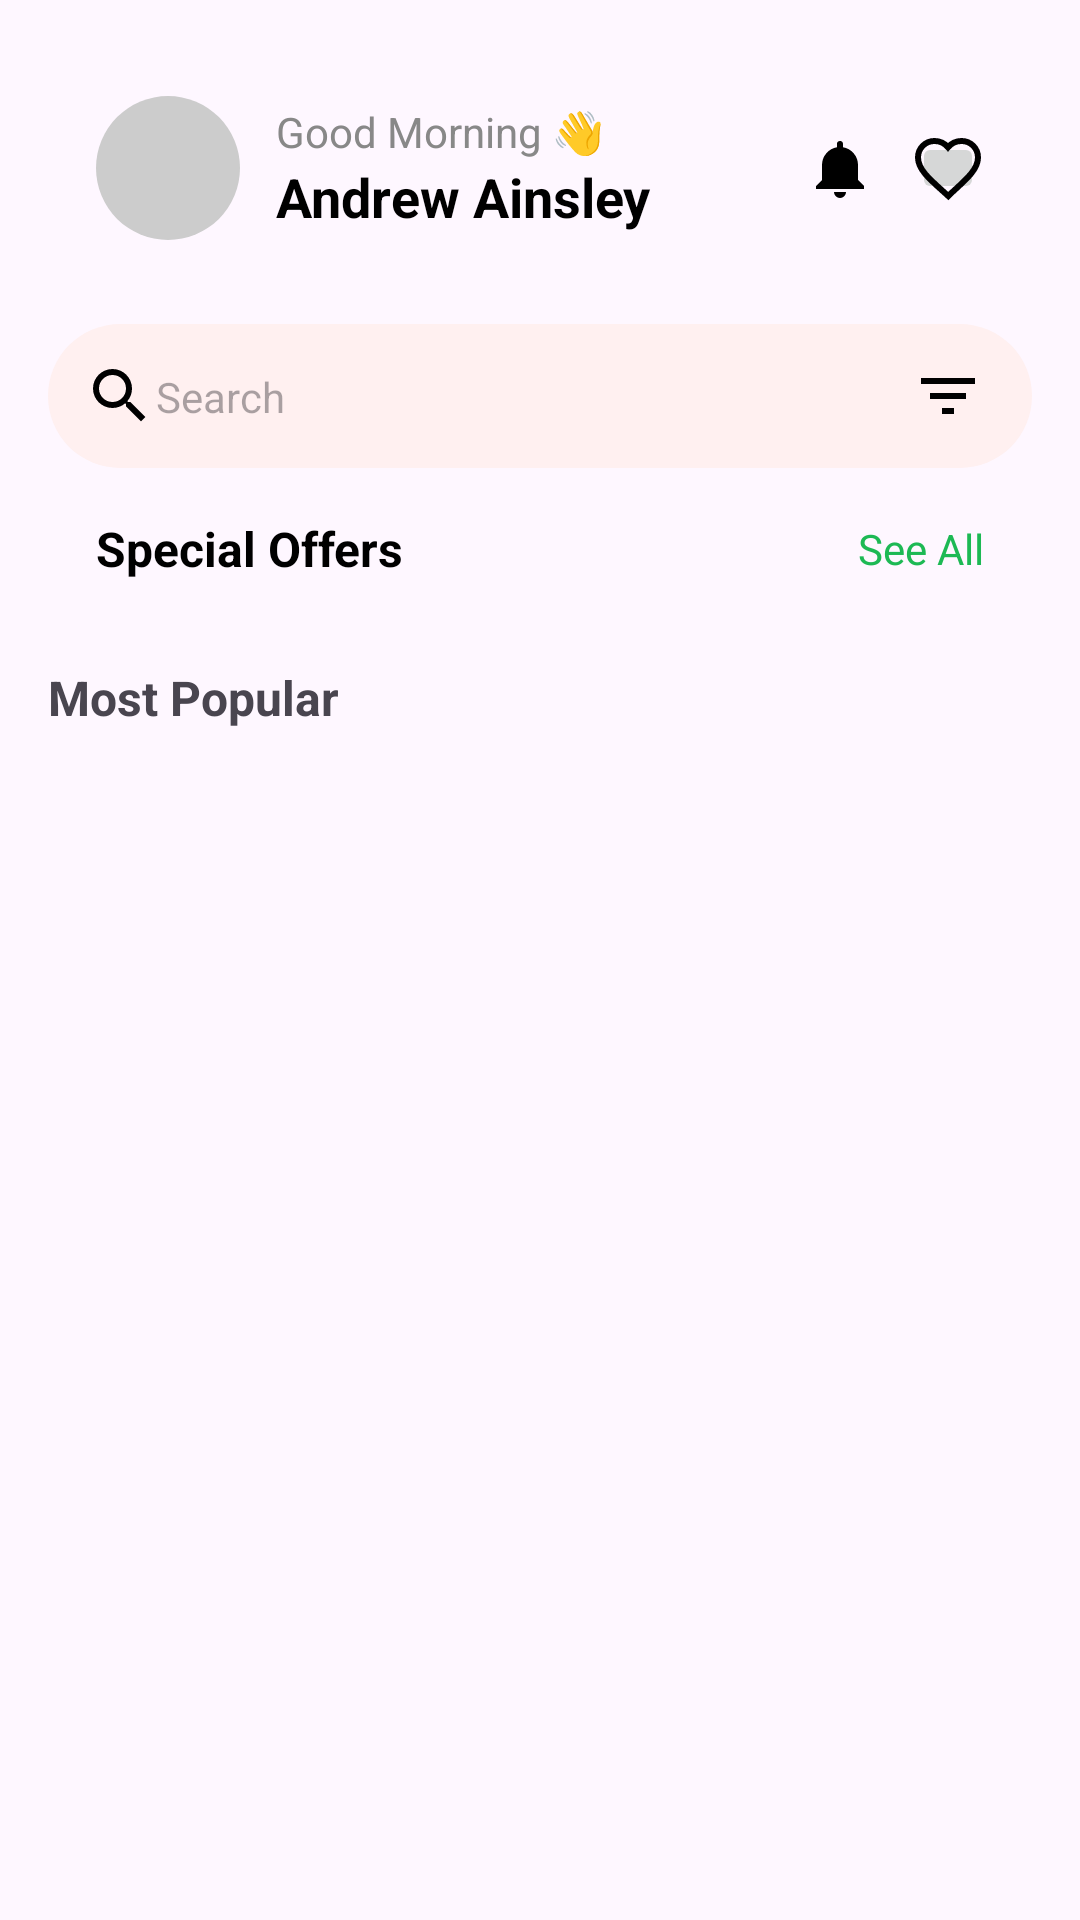

Here is an Android app screen rendered from its layout file. Give the layout XML and the strings, colors and styles it references.
<!-- AndroidManifest.xml: application theme Theme.PoteaPlantECommerce -->
<!-- res/layout/fragment_home.xml -->
<?xml version="1.0" encoding="utf-8"?>
<ScrollView xmlns:android="http://schemas.android.com/apk/res/android"
    android:layout_width="match_parent"
    android:layout_height="match_parent"
    xmlns:app="http://schemas.android.com/apk/res-auto"
    android:padding="16dp">

    <LinearLayout
        android:orientation="vertical"
        android:layout_width="match_parent"
        android:layout_height="wrap_content">

        
        <LinearLayout
            android:layout_width="match_parent"
            android:layout_height="wrap_content"
            android:orientation="horizontal"
            android:gravity="center_vertical"
            android:padding="16dp">

            
            <ImageView
                android:id="@+id/imgProfile"
                android:layout_width="48dp"
                android:layout_height="48dp"
                android:src="@drawable/profile"
                android:scaleType="centerCrop"
                android:background="@drawable/bg_circle"
                android:layout_marginEnd="12dp"/>

            
            <LinearLayout
                android:orientation="vertical"
                android:layout_weight="1"
                android:layout_width="wrap_content"
                android:layout_height="wrap_content">

                <TextView
                    android:text="Good Morning 👋"
                    android:layout_width="wrap_content"
                    android:layout_height="wrap_content"
                    android:textSize="14sp"
                    android:textColor="#888888"/>

                <TextView
                    android:text="Andrew Ainsley"
                    android:layout_width="wrap_content"
                    android:layout_height="wrap_content"
                    android:textStyle="bold"
                    android:textSize="18sp"
                    android:textColor="#000000"/>
            </LinearLayout>

            
            <LinearLayout
                android:orientation="horizontal"
                android:layout_width="wrap_content"
                android:layout_height="wrap_content">

                <ImageView
                    android:id="@+id/imgBell"
                    android:layout_width="24dp"
                    android:layout_height="24dp"
                    android:src="@drawable/ic_notification"
                    android:layout_marginEnd="12dp"/>

                <ImageButton
                    android:id="@+id/btnFavourites"
                    android:layout_width="24dp"
                    android:layout_height="24dp"
                    android:src="@drawable/ic_heart"/>
            </LinearLayout>
        </LinearLayout>


        
        <androidx.constraintlayout.widget.ConstraintLayout
            android:layout_width="match_parent"
            android:layout_height="48dp"
            android:layout_marginTop="12dp"
            android:background="@drawable/bg_search"
            android:paddingStart="12dp"
            android:paddingEnd="12dp"
            android:paddingTop="4dp"
            android:paddingBottom="4dp">

            
            <ImageView
                android:id="@+id/imgSearch"
                android:layout_width="24dp"
                android:layout_height="24dp"
                android:src="@drawable/ic_search"
                android:layout_marginEnd="8dp"
                app:layout_constraintStart_toStartOf="parent"
                app:layout_constraintTop_toTopOf="parent"
                app:layout_constraintBottom_toBottomOf="parent"/>

            
            <EditText
                android:id="@+id/edtSearch"
                android:hint="Search"
                android:layout_width="0dp"
                android:layout_height="wrap_content"
                android:background="@android:color/transparent"
                android:padding="0dp"
                android:textSize="14sp"
                app:layout_constraintStart_toEndOf="@id/imgSearch"
                app:layout_constraintEnd_toStartOf="@id/imgFilter"
                app:layout_constraintTop_toTopOf="parent"
                app:layout_constraintBottom_toBottomOf="parent"/>

            
            <ImageButton
                android:id="@+id/imgFilter"
                android:layout_width="32dp"
                android:layout_height="32dp"
                android:src="@drawable/ic_filter"
                android:background="@null"
                android:contentDescription="Filter"
                app:layout_constraintEnd_toEndOf="parent"
                app:layout_constraintTop_toTopOf="parent"
                app:layout_constraintBottom_toBottomOf="parent"/>
        </androidx.constraintlayout.widget.ConstraintLayout>


        <LinearLayout
            android:layout_width="match_parent"
            android:layout_height="wrap_content"
            android:orientation="horizontal"
            android:gravity="center_vertical"
            android:paddingTop="16dp"
            android:paddingBottom="8dp"
            android:paddingStart="16dp"
            android:paddingEnd="16dp">

            
            <TextView
                android:id="@+id/tvSpecialOffers"
                android:text="Special Offers"
                android:textSize="16sp"
                android:textStyle="bold"
                android:textColor="#000000"
                android:layout_width="0dp"
                android:layout_height="wrap_content"
                android:layout_weight="1"/>

            
            <TextView
                android:id="@+id/tvSeeAllSpecial"
                android:text="See All"
                android:textSize="14sp"
                android:textColor="#1DB954"
                android:layout_width="wrap_content"
                android:layout_height="wrap_content"/>
        </LinearLayout>


        <androidx.recyclerview.widget.RecyclerView
            android:id="@+id/rvSpecial"
            android:layout_width="match_parent"
            android:layout_height="wrap_content"
            android:orientation="horizontal"/>

        
        <TextView
            android:text="Most Popular"
            android:textStyle="bold"
            android:textSize="16sp"
            android:layout_marginTop="20dp"
            android:layout_width="wrap_content"
            android:layout_height="wrap_content"/>

        <androidx.recyclerview.widget.RecyclerView
            android:id="@+id/rvPopular"
            android:layout_width="match_parent"
            android:layout_height="wrap_content"/>
    </LinearLayout>
</ScrollView>
<!-- resources referenced by this layout -->
<resources>
  <!-- drawable bg_circle (drawable) -->
  <shape xmlns:android="http://schemas.android.com/apk/res/android"
      android:shape="oval">
      <solid android:color="#CCCCCC"/>
  </shape>
  <!-- drawable bg_search (drawable) -->
  <?xml version="1.0" encoding="utf-8"?>
  
  <shape xmlns:android="http://schemas.android.com/apk/res/android"
      android:shape="rectangle">
      <solid android:color="#FFF0F0"/>
      <corners android:radius="32dp"/>
  </shape>
  <!-- drawable ic_filter (drawable) -->
  <vector xmlns:android="http://schemas.android.com/apk/res/android"
      android:width="24dp"
      android:height="24dp"
      android:viewportWidth="24"
      android:viewportHeight="24">
  
      <path
          android:fillColor="#000000"
          android:pathData="M10,18h4v-2h-4v2zM3,6v2h18V6H3zm3,7h12v-2H6v2z"/>
  </vector>
  <!-- drawable ic_heart (drawable) -->
  <vector xmlns:android="http://schemas.android.com/apk/res/android"
      android:width="24dp"
      android:height="24dp"
      android:viewportWidth="24"
      android:viewportHeight="24">
  
      <path
          android:strokeColor="#000000"
          android:strokeWidth="2"
          android:pathData="M12.1,21.35l-1.45,-1.32C5.4,15.36 2,12.28 2,8.5 2,5.42 4.42,3 7.5,3c1.74,0 3.41,0.81 4.5,2.09C13.09,3.81 14.76,3 16.5,3 19.58,3 22,5.42 22,8.5c0,3.78 -3.4,6.86 -8.55,11.54l-1.35,1.31z"/>
  </vector>
  <!-- drawable ic_notification (drawable) -->
  <vector xmlns:android="http://schemas.android.com/apk/res/android"
      android:width="24dp"
      android:height="24dp"
      android:viewportWidth="24"
      android:viewportHeight="24">
      <path
          android:fillColor="#000000"
          android:pathData="M12,22a2,2 0 0,0 2,-2h-4a2,2 0 0,0 2,2zM18,16v-5a6,6 0 0,0 -5,-5.91V4a1,1 0 0,0 -2,0v1.09A6,6 0 0,0 6,11v5l-2,2v1h16v-1z"/>
  </vector>
  <!-- drawable ic_search (drawable) -->
  <vector xmlns:android="http://schemas.android.com/apk/res/android"
      android:width="24dp"
      android:height="24dp"
      android:viewportWidth="24"
      android:viewportHeight="24">
  
      <path
          android:fillColor="#000000"
          android:pathData="M15.5,14h-0.79l-0.28,-0.27A6.47,6.47 0 0,0 16,9.5A6.5,6.5 0 1,0 9.5,16c1.61,0 3.09,-0.59 4.23,-1.57l0.27,0.28v0.79l5,4.99L20.49,19l-4.99,-5zM9.5,14A4.5,4.5 0 1,1 14,9.5A4.5,4.5 0 0,1 9.5,14z"/>
  </vector>
  <style name="Theme.PoteaPlantECommerce" parent="Base.Theme.PoteaPlantECommerce" />
  <style name="Base.Theme.PoteaPlantECommerce" parent="Theme.Material3.DayNight.NoActionBar">
          
          
      </style>
</resources>
